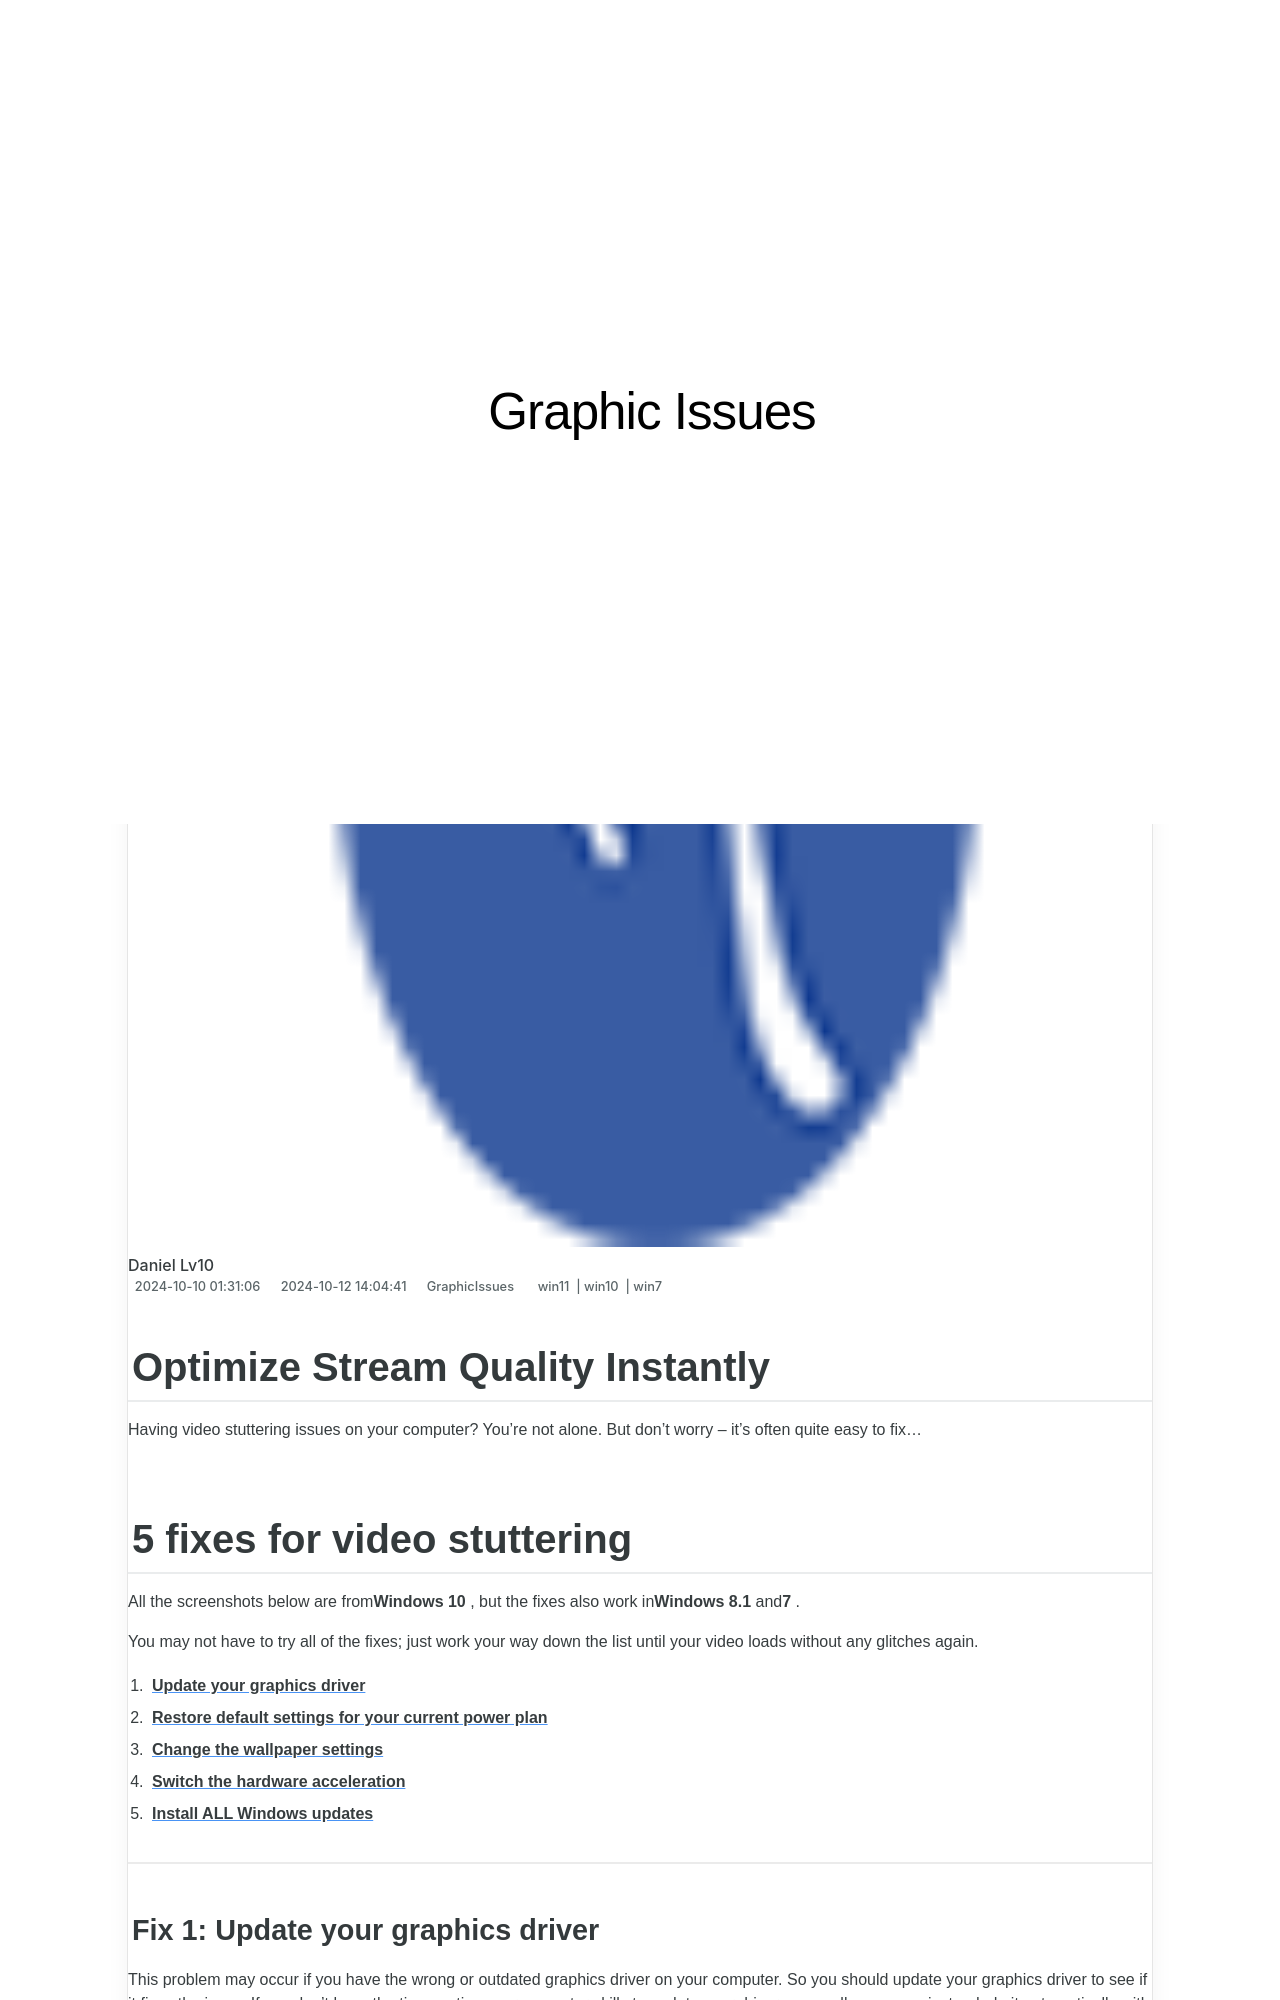

repository: techidaily/site-graphic-issues · page: 1719818083028-optimize-stream-quality-instantly/index.html · generator: jekyll

---
title: Optimize Stream Quality Instantly
date: 2024-10-10T01:31:06.478Z
updated: 2024-10-12T14:04:41.342Z
tags:
  - win11
  - win10
  - win7
categories:
  - GraphicIssues
description: This Article Describes Optimize Stream Quality Instantly
excerpt: This Article Describes Optimize Stream Quality Instantly
keywords: Instant Video Streaming Optimizer,Real-Time Stream Quality Enhancement,High Definition Video Compression,Optimized Stream Performance Booster,Live Video Quality Adjustment Tools,Quality Improvement for Online Streaming,Instantly Enhance Video Stream Clarity
thumbnail: https://thmb.techidaily.com/5c0564abc19ad999dbb49e540552fe121e13db8ef37145c72c3f59363b043c6a.jpg
---

## Optimize Stream Quality Instantly

 Having video stuttering issues on your computer? You’re not alone. But don’t worry – it’s often quite easy to fix…

## 5 fixes for video stuttering

 All the screenshots below are from**Windows 10** , but the fixes also work in**Windows 8.1** and**7** .

 You may not have to try all of the fixes; just work your way down the list until your video loads without any glitches again.

1. [**Update your graphics driver**](#F1)
2. [**Restore default settings for your current power plan**](#F2)
3. [**Change the wallpaper settings**](#F3)
4. [**Switch the hardware acceleration**](#F4)
5. [**Install ALL Windows updates**](#F5)

---
